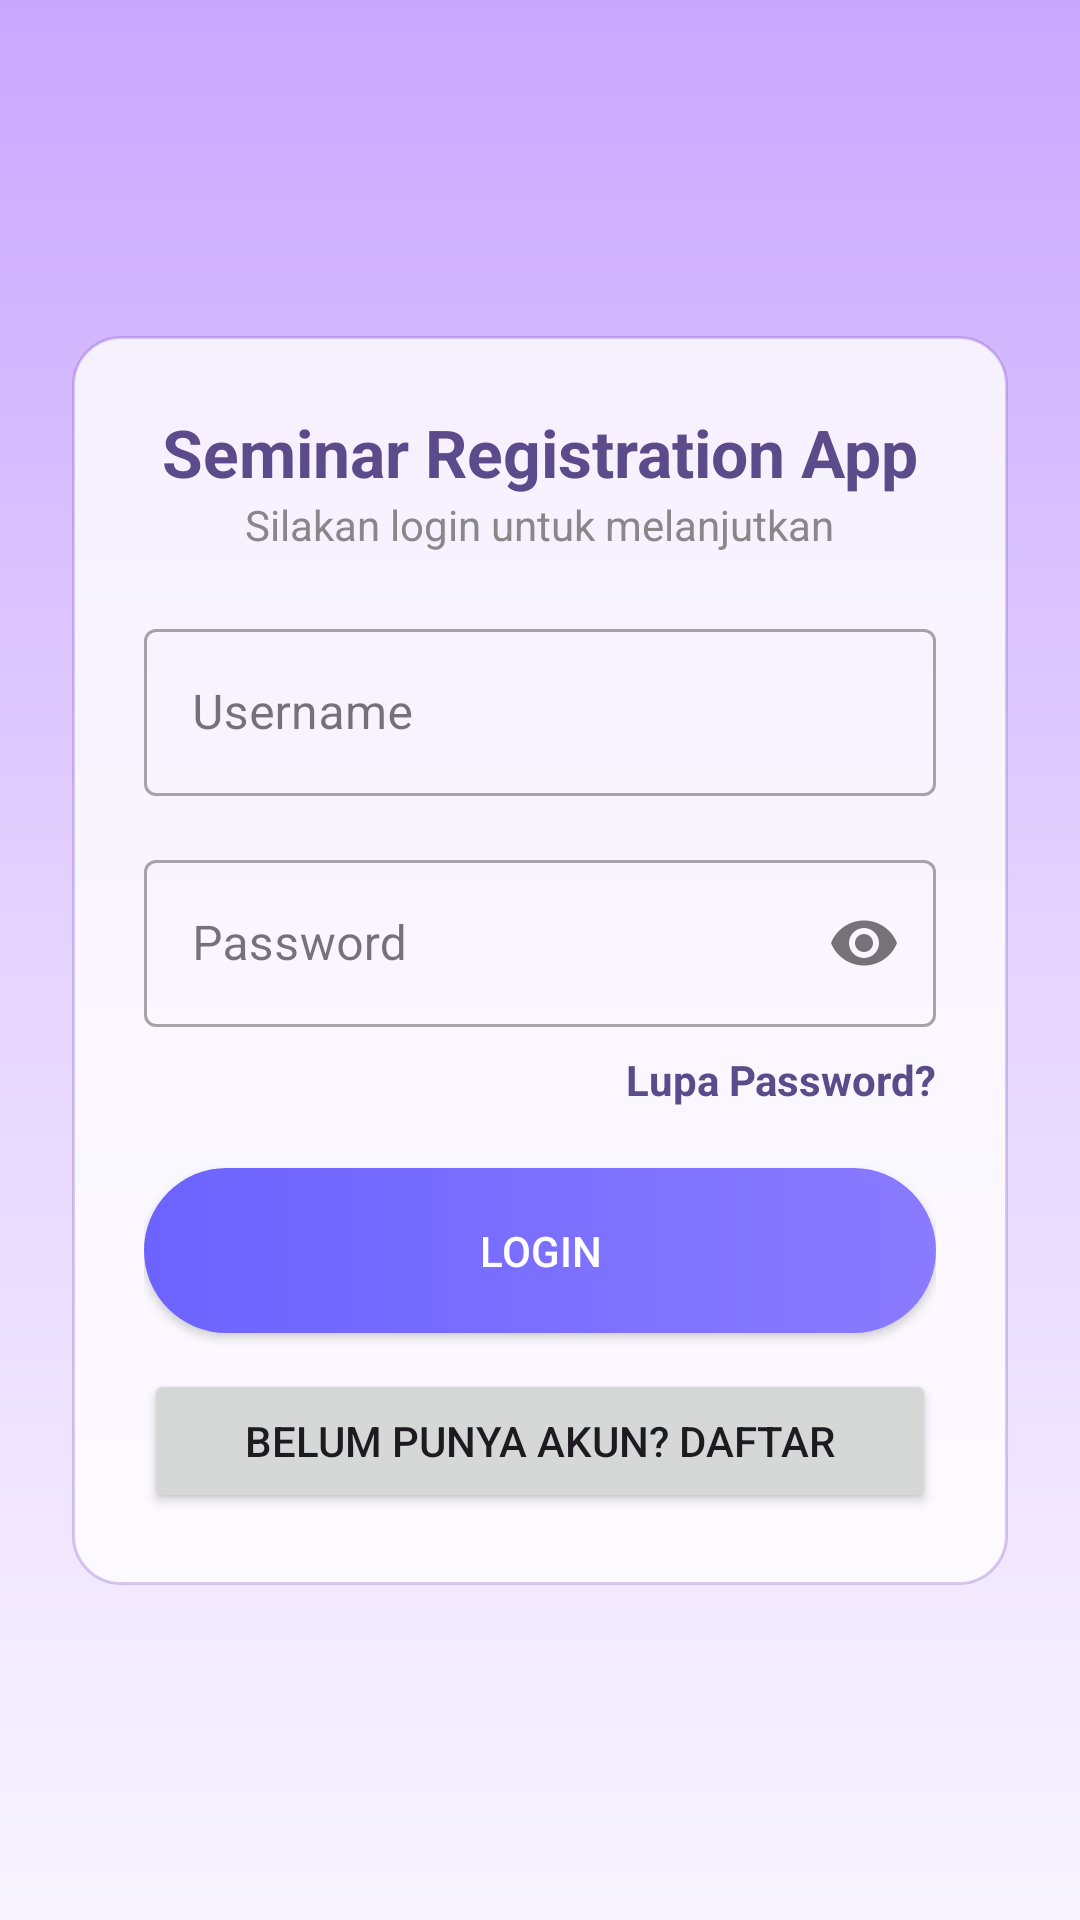

The Android layout XML behind this screen, and the referenced resources:
<!-- AndroidManifest.xml: application theme Theme.FormRegistrasi -->
<!-- res/layout/activity_login.xml -->
<androidx.constraintlayout.widget.ConstraintLayout
    xmlns:android="http://schemas.android.com/apk/res/android"
    xmlns:app="http://schemas.android.com/apk/res-auto"
    android:layout_width="match_parent"
    android:layout_height="match_parent"
    android:background="@drawable/bg_gradient">

    <LinearLayout
        android:layout_width="0dp"
        android:layout_height="wrap_content"
        android:orientation="vertical"
        android:padding="24dp"
        android:background="@drawable/bg_card"
        android:elevation="8dp"
        android:layout_margin="24dp"
        app:layout_constraintTop_toTopOf="parent"
        app:layout_constraintBottom_toBottomOf="parent"
        app:layout_constraintStart_toStartOf="parent"
        app:layout_constraintEnd_toEndOf="parent">

        
        <TextView
            android:layout_width="wrap_content"
            android:layout_height="wrap_content"
            android:text="Seminar Registration App"
            android:textSize="22sp"
            android:textStyle="bold"
            android:textColor="#5B4B8A"
            android:layout_gravity="center"/>

        
        <TextView
            android:layout_width="wrap_content"
            android:layout_height="wrap_content"
            android:text="Silakan login untuk melanjutkan"
            android:textSize="14sp"
            android:textColor="#888888"
            android:layout_gravity="center"
            android:layout_marginBottom="20dp"/>

        
        <com.google.android.material.textfield.TextInputLayout
            android:id="@+id/layoutUsername"
            android:layout_width="match_parent"
            android:layout_height="wrap_content"
            android:hint="Username"
            style="@style/Widget.MaterialComponents.TextInputLayout.OutlinedBox">

            <com.google.android.material.textfield.TextInputEditText
                android:id="@+id/inputUsername"
                android:layout_width="match_parent"
                android:layout_height="wrap_content"
                android:inputType="text"/>
        </com.google.android.material.textfield.TextInputLayout>

        
        <com.google.android.material.textfield.TextInputLayout
            android:id="@+id/layoutPassword"
            android:layout_width="match_parent"
            android:layout_height="wrap_content"
            android:layout_marginTop="16dp"
            android:hint="Password"
            style="@style/Widget.MaterialComponents.TextInputLayout.OutlinedBox"
            app:endIconMode="password_toggle">

            <com.google.android.material.textfield.TextInputEditText
                android:id="@+id/inputPassword"
                android:layout_width="match_parent"
                android:layout_height="wrap_content"
                android:inputType="textPassword"/>
        </com.google.android.material.textfield.TextInputLayout>

        
        <TextView
            android:id="@+id/txtLupaPassword"
            android:layout_width="wrap_content"
            android:layout_height="wrap_content"
            android:text="Lupa Password?"
            android:textColor="#5B4B8A"
            android:textStyle="bold"
            android:layout_gravity="end"
            android:layout_marginTop="8dp"/>

        
        <Button
            android:id="@+id/btnLogin"
            android:layout_width="match_parent"
            android:layout_height="55dp"
            android:text="Login"
            android:textColor="@android:color/white"
            android:background="@drawable/bg_button"
            android:layout_marginTop="20dp"/>

        
        <Button
            android:id="@+id/btnDaftar"
            android:layout_width="match_parent"
            android:layout_height="wrap_content"
            android:text="Belum punya akun? Daftar"
            android:layout_marginTop="12dp" />

    </LinearLayout>

</androidx.constraintlayout.widget.ConstraintLayout>
<!-- resources referenced by this layout -->
<resources>
  <!-- drawable bg_button (drawable) -->
  <?xml version="1.0" encoding="utf-8"?>
  <selector xmlns:android="http://schemas.android.com/apk/res/android">
  
      
      <item android:state_pressed="true">
          <shape>
              <gradient
                  android:startColor="#5B4B8A"
                  android:endColor="#7C6AE6"
                  android:angle="0"/>
              <corners android:radius="30dp"/>
          </shape>
      </item>
  
      
      <item>
          <shape>
              <gradient
                  android:startColor="#6C63FF"
                  android:endColor="#8A7BFF"
                  android:angle="0"/>
              <corners android:radius="30dp"/>
          </shape>
      </item>
  
  </selector>
  <!-- drawable bg_card (drawable) -->
  <?xml version="1.0" encoding="utf-8"?>
  <shape xmlns:android="http://schemas.android.com/apk/res/android">
      <solid android:color="@color/white_translucent" />
      <corners android:radius="16dp" />
      <stroke
          android:width="1dp"
          android:color="#40673AB7" /> </shape>
  <!-- drawable bg_gradient (drawable) -->
  <?xml version="1.0" encoding="utf-8"?>
  <shape xmlns:android="http://schemas.android.com/apk/res/android">
      <gradient
          android:startColor="#C9A7FF"
          android:centerColor="#E5D4FF"
          android:endColor="#F8F4FF"
          android:angle="270" />
  </shape>
  <style name="Theme.FormRegistrasi" parent="Base.Theme.FormRegistrasi" />
  <color name="white_translucent">#CCFFFFFF</color>
  <style name="Base.Theme.FormRegistrasi" parent="Theme.Material3.DayNight.NoActionBar">
          
          
      </style>
</resources>
